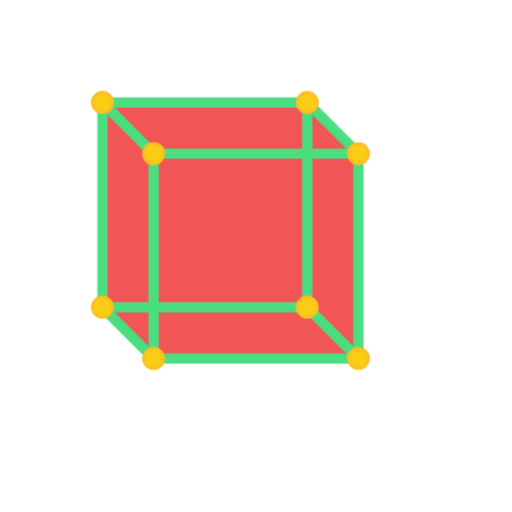
t = 0.00 s
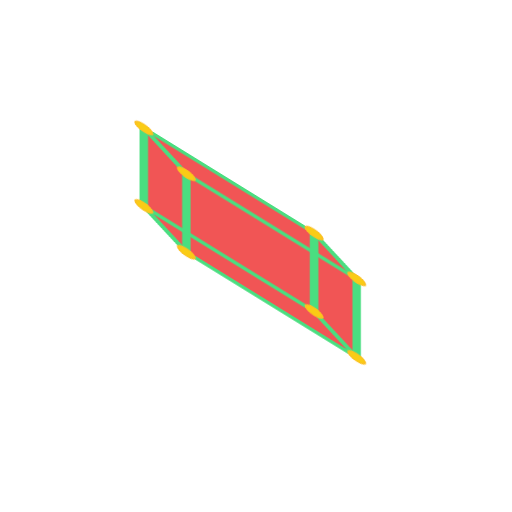
t = 1.88 s
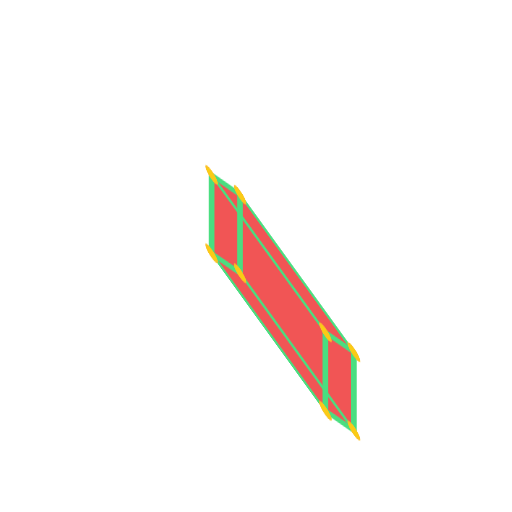
t = 3.13 s
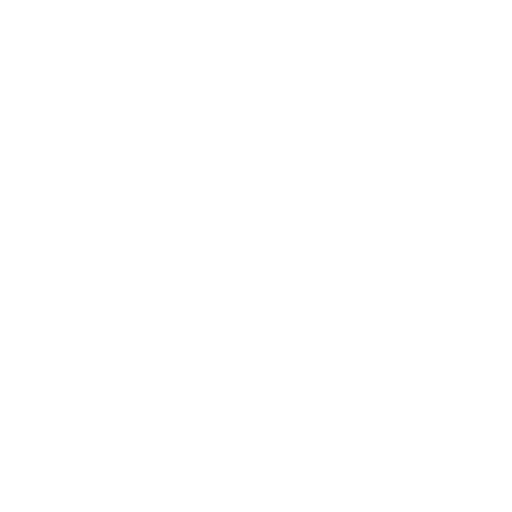
t = 5.00 s
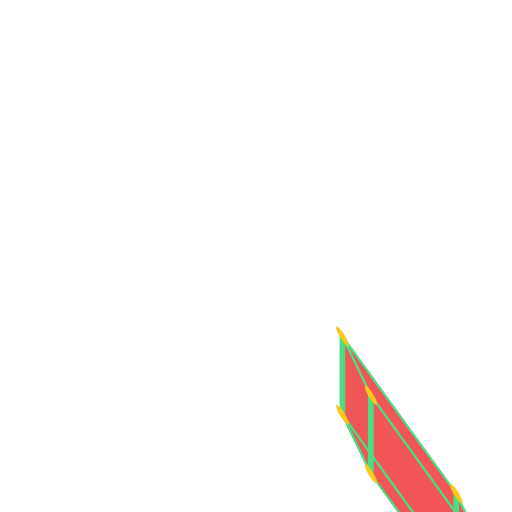
t = 6.88 s
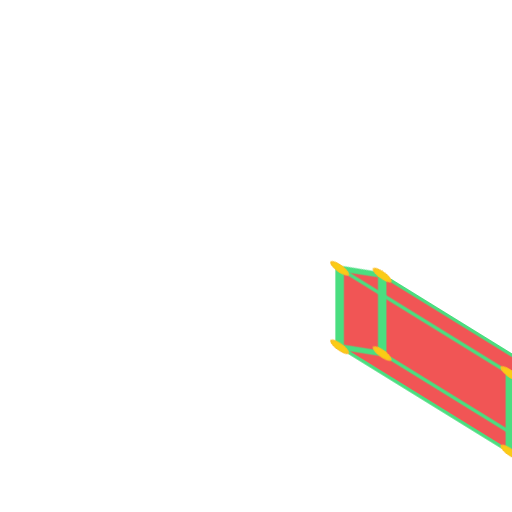
t = 8.13 s

The animated SVG that drew these frames (rendered in a browser with its animation timeline set to each time). Animation: 1 CSS @keyframes rule; one cycle of 10.00 s, repeats indefinitely.

<svg viewBox="0 0 200 200" xmlns="http://www.w3.org/2000/svg">
    <style>
        /* Define keyframes for the 3D rotation effect */
        @keyframes rotate3D {
            0% {
                transform: rotateX(0deg) rotateY(0deg);
            }
            25% {
                transform: rotateX(90deg) rotateY(45deg);
            }
            50% {
                transform: rotateX(180deg) rotateY(90deg);
            }
            75% {
                transform: rotateX(270deg) rotateY(135deg);
            }
            100% {
                transform: rotateX(360deg) rotateY(180deg); /* Rotate Y only halfway for a continuous, non-repeating look */
            }
        }

        /* Apply animation to the group containing the cube elements */
        #cube-group {
            transform-origin: 100px 100px; /* Center of the SVG viewBox */
            animation: rotate3D 10s linear infinite; /* 10s duration, linear, infinite loop */
            transform-box: fill-box; /* Important for correct transform-origin with SVG elements */
        }

        /* Styling for the cube lines - enhanced */
        .cube-line {
            stroke: #4ade80; /* Green 400 - vibrant green */
            stroke-width: 4; /* Thicker lines */
            stroke-linecap: round;
            stroke-linejoin: round;
        }

        /* Styling for the corner circles - enhanced */
        .corner-dot {
            fill: #facc15; /* Yellow 400 - bright yellow */
            r: 4; /* Slightly larger radius for dots */
            stroke: #fbbf24; /* Yellow 500 border */
            stroke-width: 1;
        }

        /* New style for the cube faces */
        .cube-face {
            fill: #ef4444; /* Vibrant Red 500 */
            opacity: 0.7; /* Semi-transparent to see through */
            stroke: none; /* No stroke for the faces themselves */
        }
    </style>

    <g id="cube-group">
        <polygon class="cube-face" points="60,60 140,60 140,140 60,140" /> <polygon class="cube-face" points="40,40 120,40 120,120 40,120" /> <polygon class="cube-face" points="60,60 140,60 120,40 40,40" /> <polygon class="cube-face" points="60,140 140,140 120,120 40,120" /> <polygon class="cube-face" points="60,60 40,40 40,120 60,140" /> <polygon class="cube-face" points="140,60 120,40 120,120 140,140" /> <line class="cube-line" x1="60" y1="60" x2="140" y2="60" />
        <line class="cube-line" x1="140" y1="60" x2="140" y2="140" />
        <line class="cube-line" x1="140" y1="140" x2="60" y2="140" />
        <line class="cube-line" x1="60" y1="140" x2="60" y2="60" />

        <line class="cube-line" x1="40" y1="40" x2="120" y2="40" />
        <line class="cube-line" x1="120" y1="40" x2="120" y2="120" />
        <line class="cube-line" x1="120" y1="120" x2="40" y2="120" />
        <line class="cube-line" x1="40" y1="120" x2="40" y2="40" />

        <line class="cube-line" x1="60" y1="60" x2="40" y2="40" />
        <line class="cube-line" x1="140" y1="60" x2="120" y2="40" />
        <line class="cube-line" x1="140" y1="140" x2="120" y2="120" />
        <line class="cube-line" x1="60" y1="140" x2="40" y2="120" />

        <circle class="corner-dot" cx="60" cy="60" />
        <circle class="corner-dot" cx="140" cy="60" />
        <circle class="corner-dot" cx="140" cy="140" />
        <circle class="corner-dot" cx="60" cy="140" />
        <circle class="corner-dot" cx="40" cy="40" />
        <circle class="corner-dot" cx="120" cy="40" />
        <circle class="corner-dot" cx="120" cy="120" />
        <circle class="corner-dot" cx="40" cy="120" />
    </g>
</svg>
